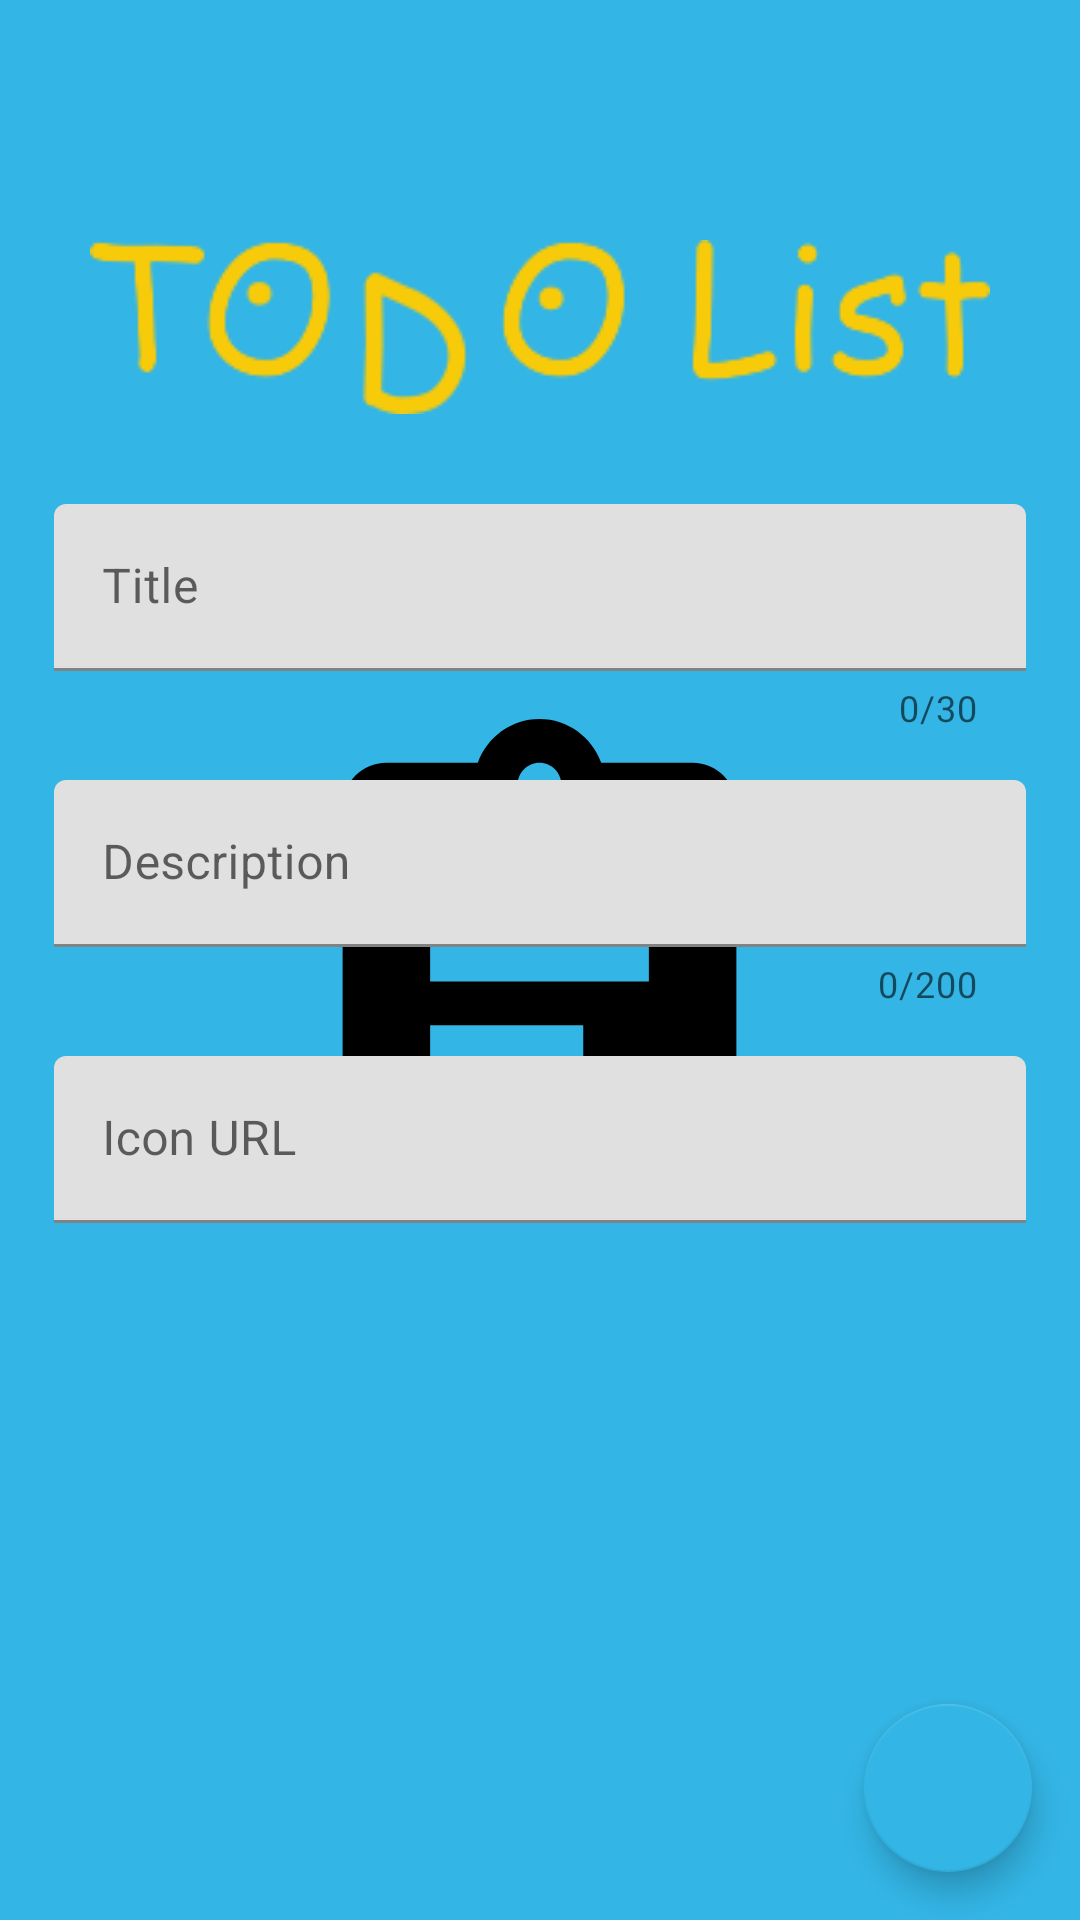

Layout XML and referenced resources for this Android screen:
<!-- AndroidManifest.xml: application theme splashScreenTheme -->
<!-- res/layout/fragment_task_details.xml -->
<?xml version="1.0" encoding="utf-8"?>
<layout xmlns:android="http://schemas.android.com/apk/res/android"
    xmlns:app="http://schemas.android.com/apk/res-auto"
    xmlns:tools="http://schemas.android.com/tools">

    <androidx.core.widget.NestedScrollView
        android:layout_width="match_parent"
        android:layout_height="match_parent"
        android:fillViewport="true">

        <androidx.coordinatorlayout.widget.CoordinatorLayout
            android:layout_width="match_parent"
            android:layout_height="match_parent"
            tools:context=".ui.TaskListFragment">

            <androidx.constraintlayout.widget.ConstraintLayout
                android:layout_width="match_parent"
                android:layout_height="match_parent">

                <androidx.constraintlayout.widget.Guideline
                    android:id="@+id/guideline_start"
                    android:layout_width="wrap_content"
                    android:layout_height="wrap_content"
                    android:orientation="vertical"
                    app:layout_constraintGuide_percent="0.05" />

                <androidx.constraintlayout.widget.Guideline
                    android:id="@+id/guideline_end"
                    android:layout_width="wrap_content"
                    android:layout_height="wrap_content"
                    android:orientation="vertical"
                    app:layout_constraintGuide_percent="0.95" />

                <View
                    android:id="@+id/background"
                    android:layout_width="match_parent"
                    android:layout_height="match_parent" />

                <androidx.appcompat.widget.AppCompatImageView
                    android:id="@+id/image_view"
                    android:layout_width="match_parent"
                    android:layout_height="wrap_content"
                    android:maxHeight="200dp"
                    android:minHeight="120dp"
                    android:layout_margin="16dp"
                    android:layout_marginTop="20dp"
                    app:layout_constraintEnd_toEndOf="@id/guideline_end"
                    app:layout_constraintStart_toStartOf="@id/guideline_start"
                    app:layout_constraintTop_toTopOf="parent" />

                <com.google.android.material.textfield.TextInputLayout
                    android:id="@+id/text_input_title"
                    android:layout_width="0dp"
                    android:layout_height="wrap_content"
                    app:counterEnabled="true"
                    android:layout_marginTop="32dp"
                    app:counterMaxLength="30"
                    app:errorEnabled="true"
                    app:layout_constraintEnd_toEndOf="@id/guideline_end"
                    app:layout_constraintStart_toStartOf="@id/guideline_start"
                    app:layout_constraintTop_toBottomOf="@+id/image_view">

                    <com.google.android.material.textfield.TextInputEditText
                        android:id="@+id/title_edit_text"
                        android:layout_width="match_parent"
                        android:layout_height="wrap_content"
                        android:hint="@string/title_hint"
                        android:inputType="text"
                        android:maxLength="30" />

                </com.google.android.material.textfield.TextInputLayout>

                <com.google.android.material.textfield.TextInputLayout
                    android:id="@+id/text_input_description"
                    android:layout_width="0dp"
                    android:layout_height="wrap_content"
                    android:layout_marginTop="16dp"
                    app:counterEnabled="true"
                    app:counterMaxLength="200"
                    app:errorEnabled="true"
                    app:layout_constraintEnd_toEndOf="@id/guideline_end"
                    app:layout_constraintStart_toStartOf="@id/guideline_start"
                    app:layout_constraintTop_toBottomOf="@+id/text_input_title">

                    <com.google.android.material.textfield.TextInputEditText
                        android:id="@+id/description_edit_text"
                        android:layout_width="match_parent"
                        android:layout_height="wrap_content"
                        android:hint="@string/description_hint"
                        android:inputType="text"
                        android:maxLength="200" />

                </com.google.android.material.textfield.TextInputLayout>

                <com.google.android.material.textfield.TextInputLayout
                    android:id="@+id/text_input_url"
                    android:layout_width="0dp"
                    android:layout_height="wrap_content"
                    android:layout_marginTop="16dp"
                    android:paddingBottom="50dp"
                    app:layout_constraintEnd_toEndOf="@id/guideline_end"
                    app:layout_constraintStart_toStartOf="@id/guideline_start"
                    app:layout_constraintTop_toBottomOf="@+id/text_input_description">

                    <com.google.android.material.textfield.TextInputEditText
                        android:id="@+id/url_input_edit_text"
                        android:layout_width="match_parent"
                        android:layout_height="wrap_content"
                        android:hint="@string/url_hint"
                        android:inputType="textUri"
                        tools:text="https://picsum.photos/500/500" />

                </com.google.android.material.textfield.TextInputLayout>

                <com.google.android.material.floatingactionbutton.FloatingActionButton
                    android:id="@+id/submit_button"
                    style="@style/FabStyle"
                    android:layout_width="wrap_content"
                    android:layout_height="wrap_content"
                    android:layout_margin="@dimen/fab_margin"
                    android:src="@drawable/ic_baseline_check_24"
                    app:layout_constraintBottom_toBottomOf="parent"
                    app:layout_constraintEnd_toEndOf="parent"
                    tools:ignore="ContentDescription" />

            </androidx.constraintlayout.widget.ConstraintLayout>
        </androidx.coordinatorlayout.widget.CoordinatorLayout>
    </androidx.core.widget.NestedScrollView>
</layout>
<!-- resources referenced by this layout -->
<resources>
  <dimen name="fab_margin">16dp</dimen>
  <string name="description_hint">Description</string>
  <string name="title_hint">Title</string>
  <string name="url_hint">Icon URL</string>
  <style name="FabStyle" parent="ShapeAppearance.MaterialComponents.SmallComponent">
          <item name="backgroundTint">@android:color/holo_blue_light</item>
          <item name="tint">@color/white</item>
      </style>
  <style name="splashScreenTheme" parent="Theme.MaterialComponents.Light">
          <item name="android:windowBackground">@drawable/splash_view</item>
          <item name="android:statusBarColor">@android:color/holo_blue_light</item>
      </style>
  <!-- drawable splash_view (drawable) -->
  <?xml version="1.0" encoding="utf-8"?>
  <layer-list xmlns:android="http://schemas.android.com/apk/res/android">
  
      <item android:drawable="@android:color/holo_blue_light" />
  
      <item android:top="80dp">
          <bitmap
              android:layout_width="match_parent"
              android:gravity="center_horizontal|top"
              android:src="@drawable/todo_icon" />
      </item>
  
      <item
          android:drawable="@drawable/ic_logo"
          android:gravity="center" />
  
  </layer-list>
  <!-- drawable todo_icon: png bitmap (drawable, 6552 bytes) -->
  <!-- drawable ic_logo (drawable) -->
  <vector xmlns:android="http://schemas.android.com/apk/res/android"
      android:width="175dp"
      android:height="175dp"
      android:viewportWidth="24"
      android:viewportHeight="24">
      <path
          android:fillColor="@android:color/background_dark"
          android:pathData="M19,3h-4.18C14.4,1.84 13.3,1 12,1c-1.3,0 -2.4,0.84 -2.82,2L5,3c-1.1,0 -2,0.9 -2,2v14c0,1.1 0.9,2 2,2h14c1.1,0 2,-0.9 2,-2L21,5c0,-1.1 -0.9,-2 -2,-2zM12,3c0.55,0 1,0.45 1,1s-0.45,1 -1,1 -1,-0.45 -1,-1 0.45,-1 1,-1zM14,17L7,17v-2h7v2zM17,13L7,13v-2h10v2zM17,9L7,9L7,7h10v2z" />
  </vector>
  <!-- not gathered from this repository: default colours our renderer supplied (Android Studio template values) -->
  <color name="white">#FFFFFFFF</color>
</resources>
